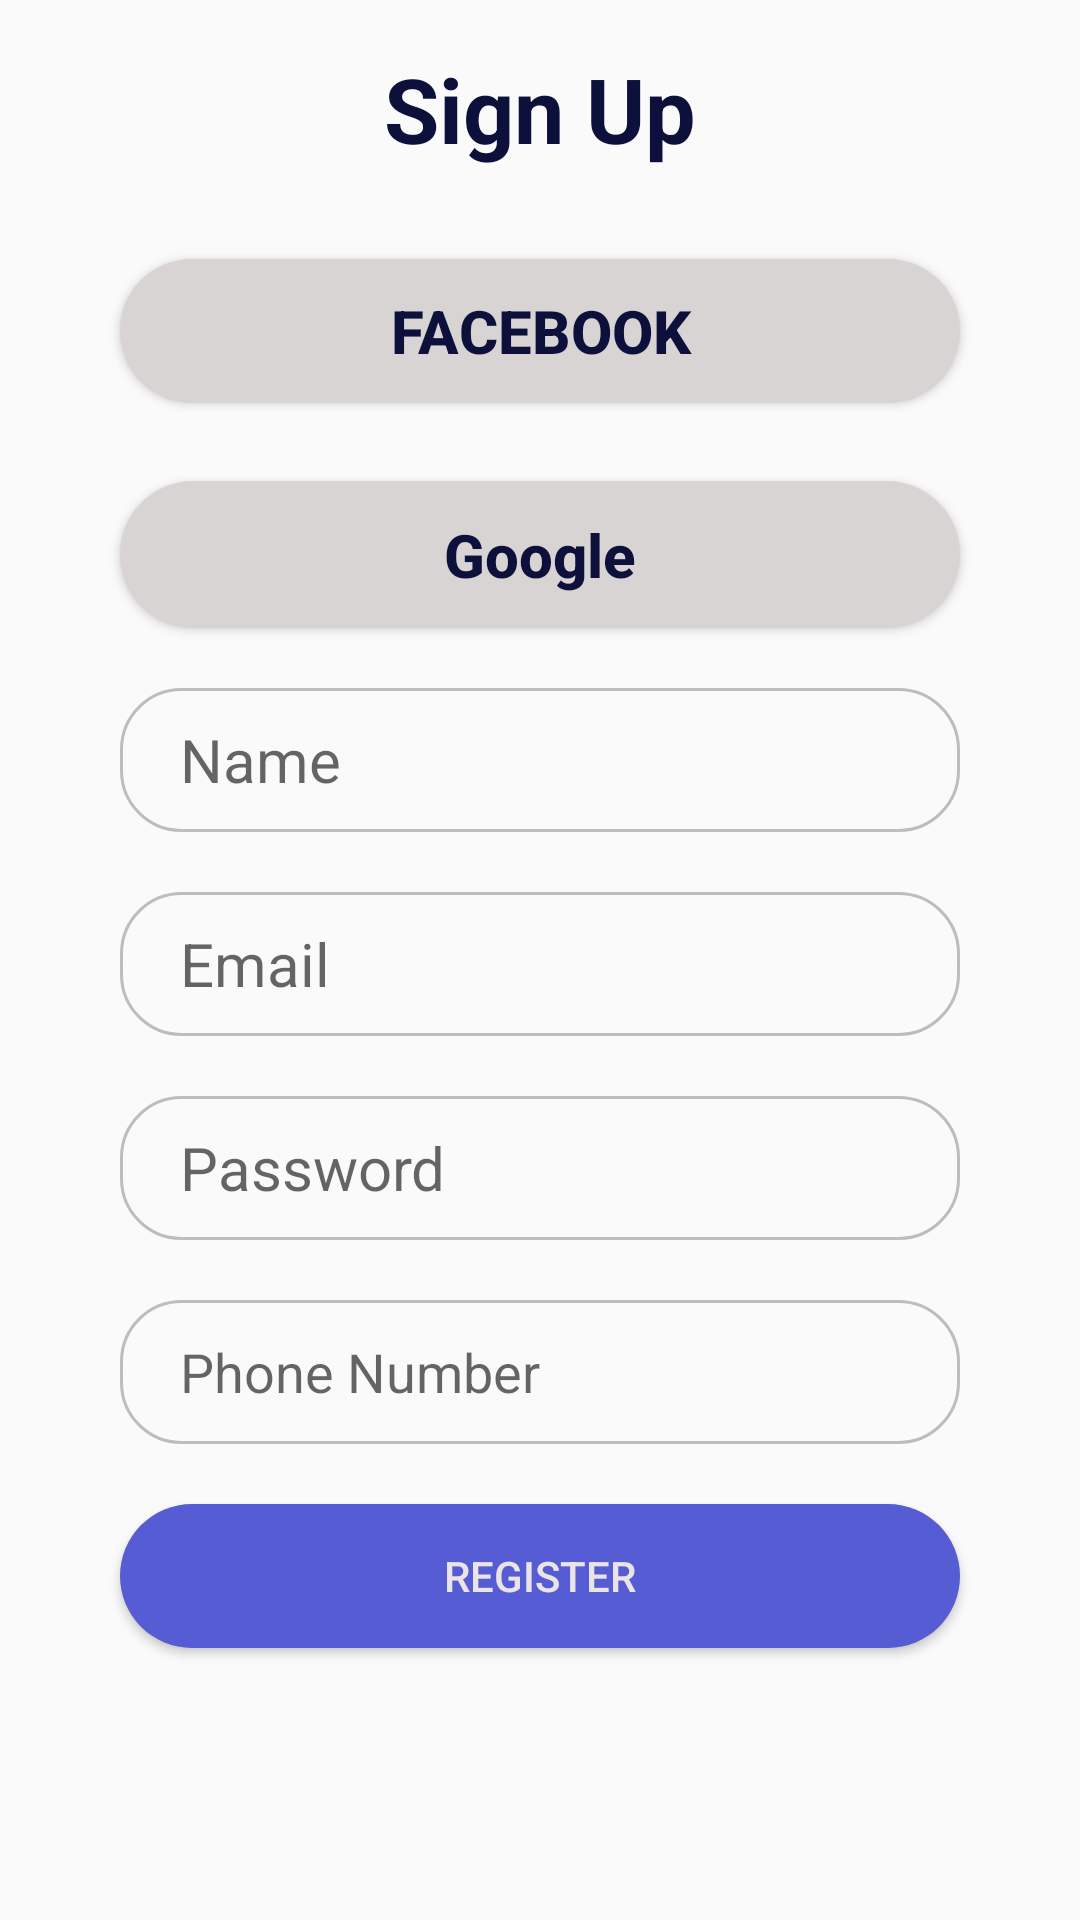

Produce the Android XML layout that renders to this screen, including the resource entries it uses.
<!-- AndroidManifest.xml: activity theme Theme.Signupapp.NoActionBar -->
<!-- res/layout/activity_main.xml -->
<?xml version="1.0" encoding="utf-8"?>
<LinearLayout xmlns:android="http://schemas.android.com/apk/res/android"
    xmlns:tools="http://schemas.android.com/tools"
    android:id="@+id/registration_form"
    android:layout_width="match_parent"
    android:layout_height="match_parent"
    android:orientation="vertical"
    android:padding="16dp"
    tools:ignore="ExtraText">

    <TextView
        android:id="@+id/signup_text"
        android:layout_width="match_parent"
        android:layout_height="wrap_content"
        android:gravity="center"
        android:text="Sign Up"
        android:textColor="#0C103A"
        android:textSize="30sp"
        android:textStyle="bold" />


    <Button
        android:id="@+id/facebook_button"
        android:layout_width="280dp"
        android:layout_height="wrap_content"
        android:layout_gravity="center_horizontal"
        android:layout_marginTop="30sp"
        android:background="@drawable/round_button"
        android:text="Facebook"
        android:textColor="#0C103A"
        android:textSize="20sp"
        android:textStyle="bold" />

    <Button
        android:id="@+id/google_button"
        android:layout_width="280dp"
        android:layout_height="49dp"
        android:layout_gravity="center_horizontal"
        android:layout_marginTop="26dp"
        android:background="@drawable/round_button"
        android:text="Google"
        android:textAllCaps="false"
        android:textColor="#0C103A"
        android:textSize="20sp"
        android:textStyle="bold" />

    <EditText
        android:id="@+id/name_edittext"
        android:layout_width="280dp"
        android:layout_height="wrap_content"
        android:layout_gravity="center_horizontal"
        android:background="@drawable/edittext_border"
        android:hint="Name"
        android:minHeight="48dp"
        android:textColor="#0C103A"
        android:paddingStart="20sp"
        android:layout_marginTop="20sp"
        android:textSize="20sp"
        />

    <EditText
        android:id="@+id/email_edittext"
        android:layout_width="280dp"
        android:layout_height="wrap_content"
        android:layout_gravity="center_horizontal"
        android:hint="Email"
        android:inputType="textEmailAddress"
        android:minHeight="48dp"
        android:textColor="#0C103A"
        android:background="@drawable/edittext_border"
        android:paddingStart="20sp"
        android:layout_marginTop="20sp"
        android:textSize="20sp" />

    <EditText
        android:id="@+id/password_edittext"
        android:layout_width="280dp"
        android:layout_height="wrap_content"
        android:layout_gravity="center_horizontal"
        android:hint="Password"
        android:background="@drawable/edittext_border"
        android:inputType="textPassword"
        android:minHeight="48dp"
        android:textColor="#0C103A"
        android:paddingStart="20sp"
        android:layout_marginTop="20sp"
        android:textSize="20sp" />

    <EditText
        android:id="@+id/phone_number_field"
        android:layout_width="280dp"
        android:layout_height="wrap_content"
        android:hint="Phone Number"
        android:background="@drawable/edittext_border"
        android:layout_gravity="center_horizontal"
        android:inputType="phone"
        android:paddingStart="20sp"
        android:layout_marginTop="20sp"
        android:minHeight="48dp" />


    <Button
        android:id="@+id/register_button"
        android:layout_width="280dp"
        android:layout_height="wrap_content"
        android:layout_gravity="center_horizontal"
        android:background="@drawable/round_button"
        android:backgroundTint="#565CD3"
        android:layout_marginTop="20sp"
        android:text="Register"
        android:textColor="#EAE4E4" />



</LinearLayout>
<!-- resources referenced by this layout -->
<resources>
  <!-- drawable edittext_border (drawable) -->
  <?xml version="1.0" encoding="utf-8"?>
  <shape xmlns:android="http://schemas.android.com/apk/res/android"
      android:shape="rectangle">
  
      
      <stroke
          android:width="1dp"
          android:color="#BDBDBD" />
  
      
      <corners
          android:radius="20dp" />
  
  </shape>
  <!-- drawable round_button (drawable) -->
  <?xml version="1.0" encoding="utf-8"?>
      <shape xmlns:android="http://schemas.android.com/apk/res/android"
          android:shape="rectangle">
          <corners android:radius="25dp"/>
          <solid android:color="#FFD8D4D4"/>
      </shape>
  <style name="Theme.Signupapp.NoActionBar">
          <item name="windowActionBar">false</item>
          <item name="windowNoTitle">true</item>
      </style>
</resources>
